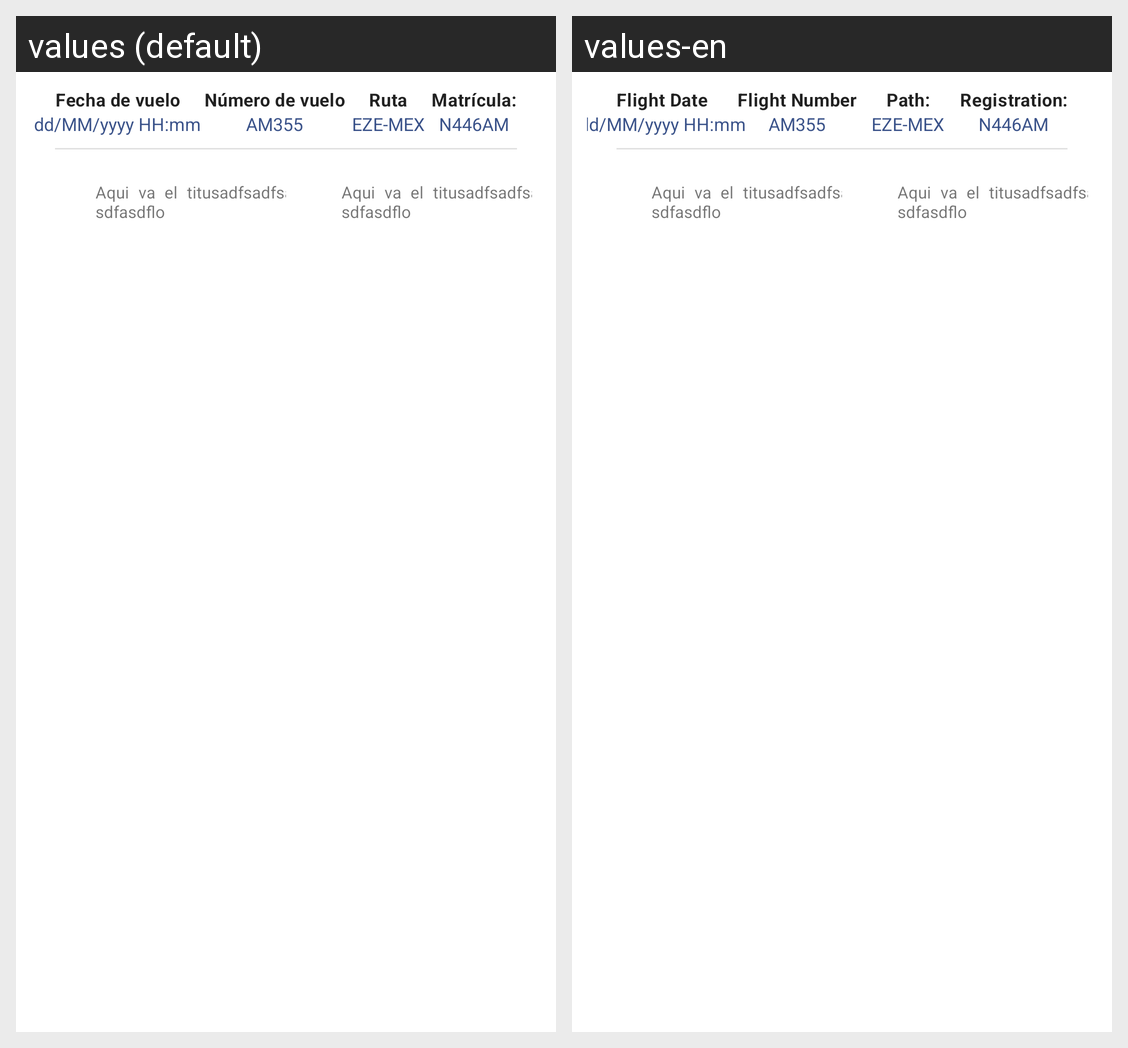

Strings drawn on this Android screen and how each of the app's shown locales translates them:
Android screen res/layout/fragment_inspecion_aeronave.xml rendered under 2 locales, left to right: values (default), values-en. Device: Nexus 5 (rendered at 1080×1920; each locale shown at half size, 540×960, under a caption strip naming it); theme Theme.PaperlessMobile.
Strings drawn on this screen, with the default value and each locale's value (text and hints the layout hard-codes, and strings that could not be matched under every locale, appear in the picture but are not listed):

fecha_de_vuelo
  values: Fecha de vuelo
  values-en: Flight Date

numero_de_vuelo
  values: Número de vuelo
  values-en: Flight Number

ruta
  values: Ruta
  values-en: Path:

matricula
  values: Matrícula:
  values-en: Registration:
